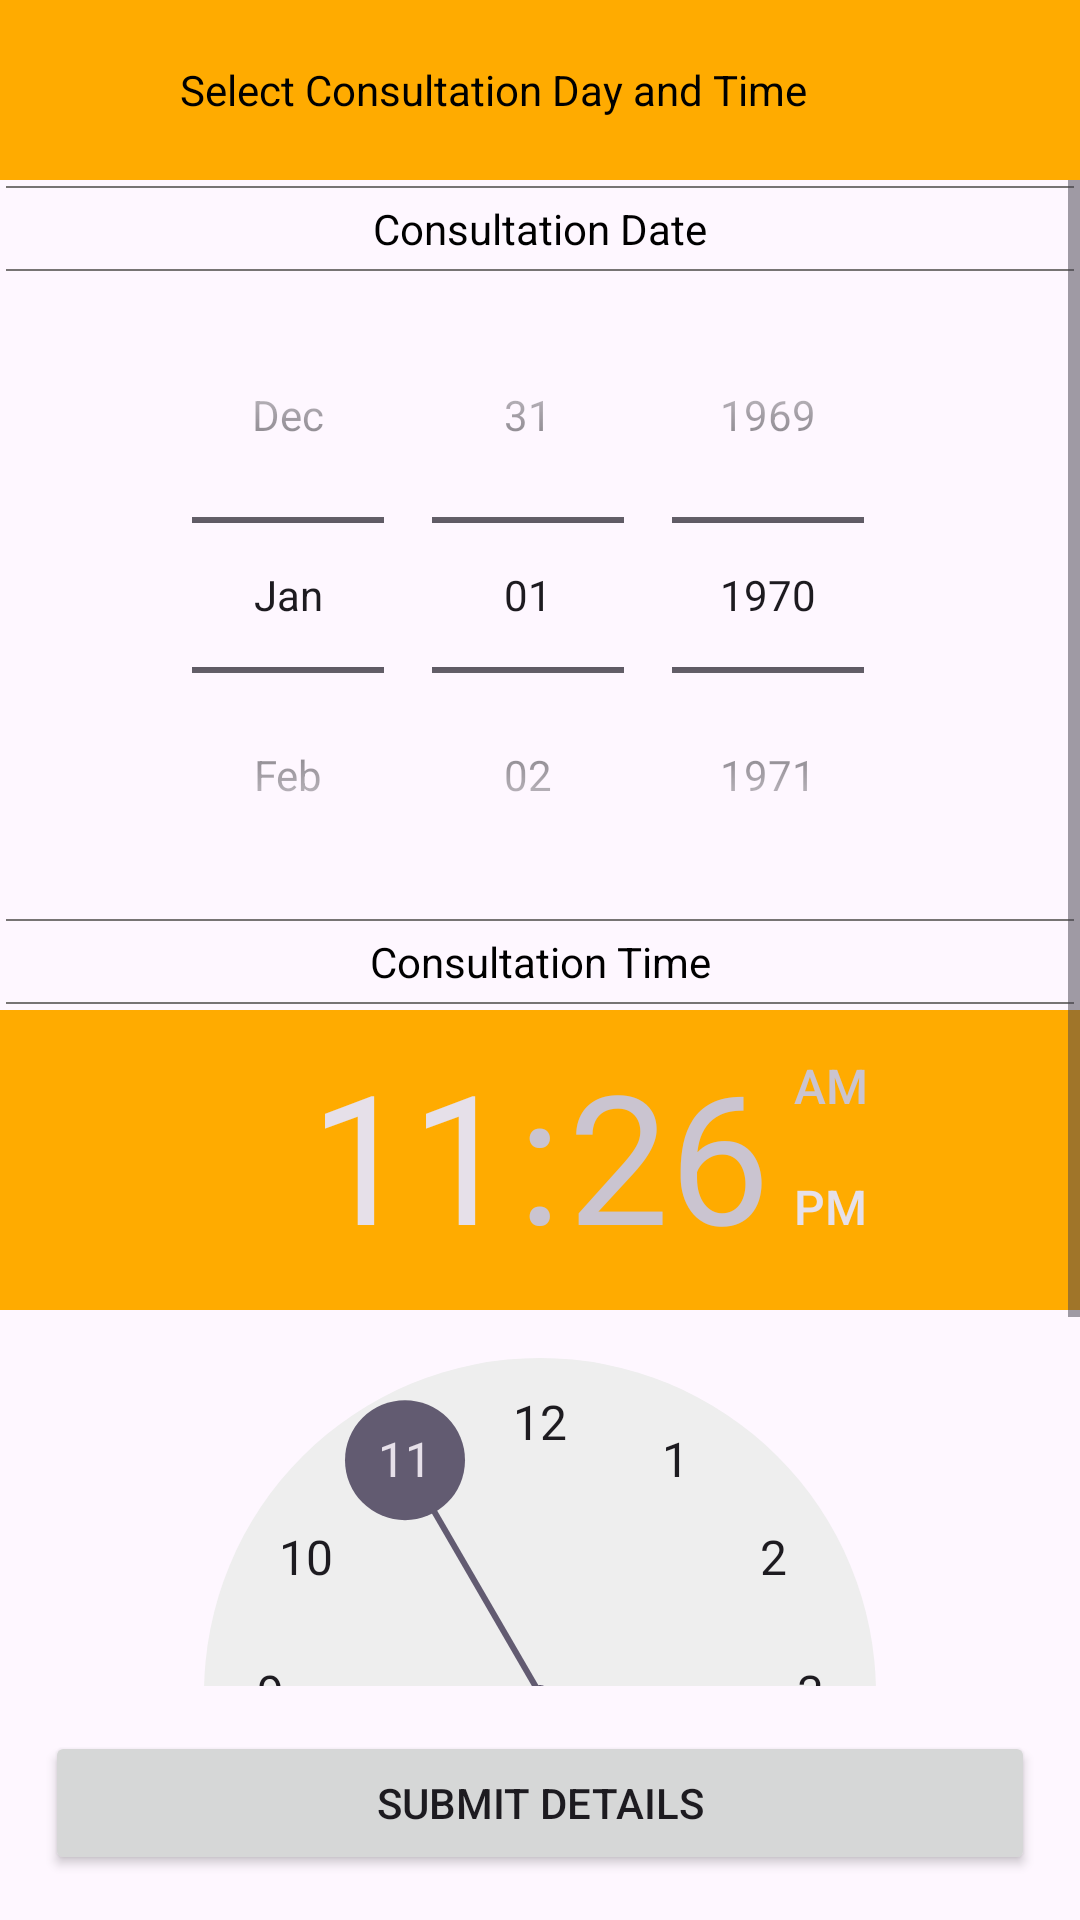

Reconstruct the res/layout file that produces this screen, plus the resources it refers to.
<!-- AndroidManifest.xml: application theme Theme.CarrerConcellingApp -->
<!-- res/layout/activity_date_chossen.xml -->
<?xml version="1.0" encoding="utf-8"?>
<RelativeLayout xmlns:android="http://schemas.android.com/apk/res/android"
    xmlns:app="http://schemas.android.com/apk/res-auto"
    xmlns:tools="http://schemas.android.com/tools"
    android:layout_width="match_parent"
    android:layout_height="match_parent"
    tools:context=".DateChossen">
    <LinearLayout
        android:id="@+id/lay"
        android:orientation="vertical"
        android:layout_width="match_parent"
        android:layout_height="wrap_content">
        <LinearLayout
            android:background="@color/colorPrimaryDark"
            android:layout_width="match_parent"
            android:layout_height="wrap_content">
            <LinearLayout
                android:id="@+id/btnback"
                android:layout_width="wrap_content"
                android:layout_height="wrap_content">
                <ImageButton
                    android:layout_margin="10dp"
                    android:background="#00FFFFFF"
                    android:src="@drawable/ic_home_black_24dp"
                    android:layout_width="40dp"
                    android:tint="#000"
                    android:layout_height="40dp">
                </ImageButton>

                <TextView
                    android:text="Select Consultation Day and Time"
                    android:gravity="center"
                    android:textColor="#000"
                    android:layout_width="wrap_content"
                    android:layout_height="match_parent" />
            </LinearLayout>

        </LinearLayout>




    </LinearLayout>
    <ScrollView
        android:layout_below="@id/lay"
        android:layout_above="@id/lay2"
        android:layout_width="match_parent"
        android:layout_height="match_parent">
        <LinearLayout
            android:orientation="vertical"

            android:layout_width="match_parent"
            android:layout_height="wrap_content">
            <LinearLayout
                android:background="@color/coloLine"
                android:layout_width="match_parent"
                android:layout_height="0.5dp"
                android:layout_margin="2dp"
                tools:ignore="Suspicious0dp" />
            <TextView
                android:text="Consultation Date"
                android:gravity="center"
                android:textColor="#000"
                android:padding="2dp"
                android:layout_width="match_parent"
                android:layout_height="wrap_content" />
            <LinearLayout
                android:background="@color/coloLine"
                android:layout_width="match_parent"
                android:layout_height="0.5dp"
                android:layout_margin="2dp" />
            <LinearLayout
                android:orientation="vertical"
                android:layout_weight="1"
                android:gravity="center"
                android:layout_width="match_parent"
                android:layout_height="0dp">

                <DatePicker
                    android:id="@+id/Date"
                    android:datePickerMode="spinner"
                    android:calendarViewShown="false"
                    android:layout_width="match_parent"
                    android:layout_height="wrap_content" />
            </LinearLayout>
            <LinearLayout
                android:orientation="vertical"
                android:layout_weight="1.5"
                android:layout_width="match_parent"
                android:layout_height="0dp">
                <LinearLayout
                    android:background="@color/coloLine"
                    android:layout_width="match_parent"
                    android:layout_height="0.5dp"
                    android:layout_margin="2dp"
                    tools:ignore="Suspicious0dp" />
                <TextView
                    android:text="Consultation Time"
                    android:gravity="center"
                    android:textColor="#000"
                    android:padding="2dp"
                    android:layout_width="match_parent"
                    android:layout_height="wrap_content" />
                <LinearLayout
                    android:background="@color/coloLine"
                    android:layout_width="match_parent"
                    android:layout_height="0.5dp"
                    android:layout_margin="2dp" />
                <TimePicker
                    android:headerBackground="@color/colorPrimaryDark"
                    android:id="@+id/Time"
                    android:timePickerMode="clock"
                    android:layout_width="match_parent"
                    android:layout_height="wrap_content">
                </TimePicker>
            </LinearLayout>

        </LinearLayout>
    </ScrollView>
    <LinearLayout
        android:layout_margin="5dp"
        android:id="@id/lay2"

        android:layout_alignParentBottom="true"
        android:layout_width="match_parent"
        android:layout_height="wrap_content"
        android:orientation="horizontal">
       <Button
           android:id="@+id/Submit"
           android:text="Submit Details"
           android:layout_margin="10dp"
           android:layout_width="match_parent"
           android:layout_height="wrap_content">

       </Button>
    </LinearLayout>
</RelativeLayout>
<!-- resources referenced by this layout -->
<resources>
  <color name="coloLine">#777474</color>
  <color name="colorPrimaryDark">#FFAB00</color>
  <style name="Theme.CarrerConcellingApp" parent="Base.Theme.CarrerConcellingApp" />
  <style name="Base.Theme.CarrerConcellingApp" parent="Theme.Material3.DayNight.NoActionBar">
          
          
      </style>
</resources>
